The GitHub repository Asik007/BME240_ML contains a labelled image folder "Alzheimer_s Dataset" with 4 categories: mild demented, moderate demented, non demented, very mild demented. Examples follow, each with its label.

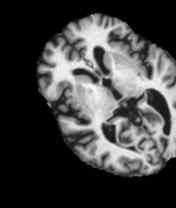
Label: very mild demented

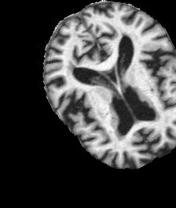
Label: mild demented

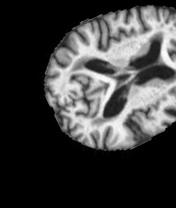
Label: mild demented

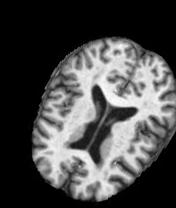
Label: very mild demented

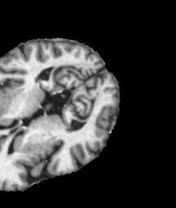
Label: non demented

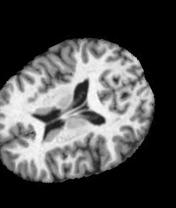
Label: non demented
